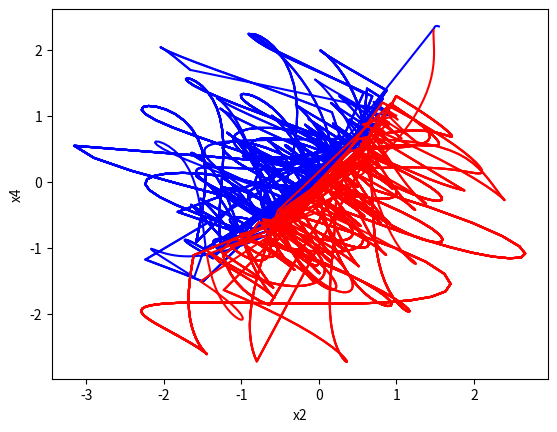
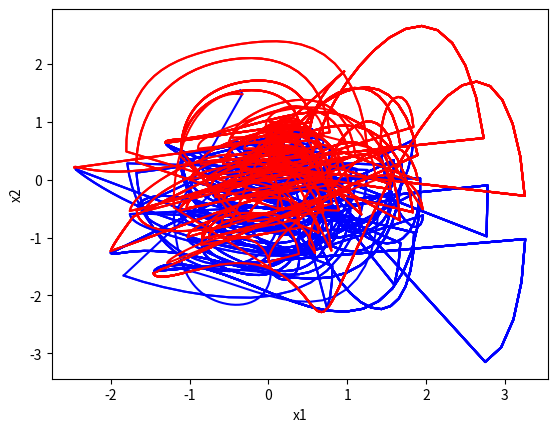
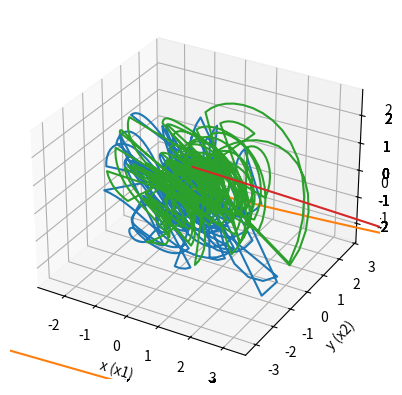

Source code (Python) for these figures, in order:
#!/usr/bin/env python3
# -*- coding: utf-8 -*-
"""
Created on Sat Jan 11 12:03:40 2020

[redacted]
"""
import numpy as np
import matplotlib.pyplot as plt
from mpl_toolkits.mplot3d import Axes3D

beta = 6
rho = 8
gamma = 0

timestep = 0.01
nstep = 300
nTries = 10
transient_buffer = 0

def x1dot(x1, x2, x3, x4, t):
    return x4 * x2 - x3 * x4 + beta * (x2 - x4) + gamma * (x2**2 - x4 * x1)
 
def x2dot(x1, x2, x3, x4, t):
    return rho * x1 * x3 - x4 * x1 + beta * (x3 - x1) + gamma * (x3**2 - x1 * x2)

def x3dot(x1, x2, x3, x4, t):
    return x2 * x4 - rho * x1 * x2 + beta * (x4 - x2) + gamma * (x4**2 - x2 * x3)

def x4dot(x1, x2, x3, x4, t):
    return x3 * x1 - x2 * x3 + beta * (x1 - x3) + gamma * (x1**2 - x3 * x4)

x1plot = []
x2plot = []
x3plot = []
x4plot = []

x1BackPlot = []
x2BackPlot = []
x3BackPlot = []
x4BackPlot = []

x1FrontPlot = []
x2FrontPlot = []
x3FrontPlot = []
x4FrontPlot = []

### Perform 4th Order Runge-Kutta Integration:

def gle4_rk4(x1, x2, x3, x4, t):

    for i in range(nstep - 1):
         t[i+1] = t[i] + timestep
    
         ka1 = x1dot( x1[i] , x2[i] , x3[i] , x4[i] , t[i] )
         ka2 = x1dot( ( (x1[i]) + (timestep/2)*(ka1) ) , ( (x2[i]) + (timestep/2)*(ka1) ) , ( (x3[i]) + (timestep/2)*(ka1) ) , ( (x4[i]) + (timestep/2)*(ka1) ) , ( (t[i]) + (timestep/2) ) )
         ka3 = x1dot( ( (x1[i]) + (timestep/2)*(ka2) ) , ( (x2[i]) + (timestep/2)*(ka2) ) , ( (x3[i]) + (timestep/2)*(ka2) ) , ( (x4[i]) + (timestep/2)*(ka2) ) , ( (t[i]) + (timestep/2) ) )
         ka4 = x1dot( ( (x1[i]) + (timestep)*(ka3) ) , ( (x2[i]) + (timestep)*(ka3) ), ( (x3[i]) + (timestep)*(ka3) ) , ( (x4[i]) + (timestep)*(ka3) ) , ( (t[i]) + (timestep) ) )
    
         kb1 = x2dot( x1[i] , x2[i] , x3[i] , x4[i] , t[i] )
         kb2 = x2dot( ( (x1[i]) + (timestep/2)*(kb1) ) , ( (x2[i]) + (timestep/2)*(kb1) ) , ( (x3[i]) + (timestep/2)*(kb1) ) , ( (x4[i]) + (timestep/2)*(kb1) ) , ( (t[i]) + (timestep/2) ) )
         kb3 = x2dot( ( (x1[i]) + (timestep/2)*(kb2) ) , ( (x2[i]) + (timestep/2)*(kb2) ) , ( (x3[i]) + (timestep/2)*(kb2) ) , ( (x4[i]) + (timestep/2)*(kb2) ) , ( (t[i]) + (timestep/2) ) )
         kb4 = x2dot( ( (x1[i]) + (timestep)*(kb3) ) , ( (x2[i]) + (timestep)*(kb3) ), ( (x3[i]) + (timestep)*(kb3) ) , ( (x4[i]) + (timestep)*(kb3) ) , ( (t[i]) + (timestep) ) )
    
         kc1 = x3dot( x1[i] , x2[i] , x3[i] , x4[i] , t[i] )
         kc2 = x3dot( ( (x1[i]) + (timestep/2)*(kc1) ) , ( (x2[i]) + (timestep/2)*(kc1) ) , ( (x3[i]) + (timestep/2)*(kc1) ) , ( (x4[i]) + (timestep/2)*(kc1) ) , ( (t[i]) + (timestep/2) ) )
         kc3 = x3dot( ( (x1[i]) + (timestep/2)*(kc2) ) , ( (x2[i]) + (timestep/2)*(kc2) ) , ( (x3[i]) + (timestep/2)*(kc2) ) , ( (x4[i]) + (timestep/2)*(kc2) ) , ( (t[i]) + (timestep/2) ) )
         kc4 = x3dot( ( (x1[i]) + (timestep)*(kc3) ) , ( (x2[i]) + (timestep)*(kc3) ), ( (x3[i]) + (timestep)*(kc3) ) , ( (x4[i]) + (timestep)*(kc3) ) , ( (t[i]) + (timestep) ) )
    
         kd1 = x4dot( x1[i] , x2[i] , x3[i] , x4[i] , t[i] )
         kd2 = x4dot( ( (x1[i]) + (timestep/2)*(kd1) ) , ( (x2[i]) + (timestep/2)*(kd1) ) , ( (x3[i]) + (timestep/2)*(kd1) ) , ( (x4[i]) + (timestep/2)*(kd1) ) , ( (t[i]) + (timestep/2) ) )
         kd3 = x4dot( ( (x1[i]) + (timestep/2)*(kd2) ) , ( (x2[i]) + (timestep/2)*(kd2) ) , ( (x3[i]) + (timestep/2)*(kd2) ) , ( (x4[i]) + (timestep/2)*(kd2) ) , ( (t[i]) + (timestep/2) ) )
         kd4 = x4dot( ( (x1[i]) + (timestep)*(kd3) ) , ( (x2[i]) + (timestep)*(kd3) ), ( (x3[i]) + (timestep)*(kd3) ) , ( (x4[i]) + (timestep)*(kd3) ) , ( (t[i]) + (timestep) ) )
    
         x1[i+1] = x1[i] + (timestep/6)*(ka1 + 2*ka2 + 2*ka3 + ka4)
         x2[i+1] = x2[i] + (timestep/6)*(kb1 + 2*kb2 + 2*kb3 + kb4)
         x3[i+1] = x3[i] + (timestep/6)*(kc1 + 2*kc2 + 2*kc3 + kc4)
         x4[i+1] = x4[i] + (timestep/6)*(kd1 + 2*kd2 + 2*kd3 + kd4)
    
         if ( i >= transient_buffer ):
              x1plot.append(x1[i+1])
              x2plot.append(x2[i+1])
              x3plot.append(x3[i+1])
              x4plot.append(x4[i+1])
              if x1dot(x1[i+1], x2[i+1], x3[i+1], x4[i+1], t) < 0:
                  x1BackPlot.append(x1[i+1])
                  x2BackPlot.append(x2[i+1])
                  x3BackPlot.append(x3[i+1])
                  x4BackPlot.append(x4[i+1])
              elif x1dot(x1[i+1], x2[i+1], x3[i+1], x4[i+1], t) > 0:
                  x1FrontPlot.append(x1[i+1])
                  x2FrontPlot.append(x2[i+1])
                  x3FrontPlot.append(x3[i+1])
                  x4FrontPlot.append(x4[i+1])

    
    BackPlot = [[] for i in range(4)]
    FrontPlot = [[] for i in range(4)]
    MasterPlot = [[] for i in range(4)]
    
    BackPlot[0] = x1BackPlot
    BackPlot[1] = x2BackPlot
    BackPlot[2] = x3BackPlot
    BackPlot[3] = x4BackPlot
    
    FrontPlot[0] = x1FrontPlot
    FrontPlot[1] = x2FrontPlot
    FrontPlot[2] = x3FrontPlot
    FrontPlot[3] = x4FrontPlot
    
    MasterPlot[0] = x1plot
    MasterPlot[1] = x2plot
    MasterPlot[2] = x3plot
    MasterPlot[3] = x4plot
    
    return BackPlot, FrontPlot, MasterPlot


### Execute nTries=10 different trajectories with initial conditions defined below:

BackPlots = [[] for i in range(nTries)]
FrontPlots = [[] for i in range(nTries)]
MasterPlots = [[] for i in range(nTries)]

## Initial Conditions
x1s = [0.0, 0.0, 0.0, 0.0, 0.0, 0.0, 0.0, 0.0, 0.0, 0.0, 0.0]
x2s = [0.1, 0.2, 0.3, 0.5, 0.5, 0.6, 0.7, 0.8, 0.9, 1.0, 0.0]
x3s = [0.6, 0.5, 0.4, 0.5, 0.2, 0.1, 0.2, 0.1, 0.0, 0.0, 0.5]
x4s = [0.3, 0.3, 0.3, 0.0, 0.3, 0.3, 0.1, 0.1, 0.1, 0.0, 0.5]

backCounter0 = 0
frontCounter0 = 0
masterCounter0 = 0


plt.figure(1)
plt.figure(2)
plt.figure(3)

for nTry in range(nTries):

    x1 = np.zeros(nstep)
    x2 = np.zeros(nstep)
    x3 = np.zeros(nstep)
    x4 = np.zeros(nstep)
    t = np.zeros(nstep)

    x1[0] = 0.0
    x2[0] = x2s[nTry]
    x3[0] = x3s[nTry]
    x4[0] = x2s[nTry]
    t[0] = 0.0
    
    [ BackPlots[nTry], FrontPlots[nTry], MasterPlots[nTry] ] = gle4_rk4(x1, x2, x3, x4, t)
    
    backCounter0 += len(BackPlots[nTry][0]);
    frontCounter0 += len(FrontPlots[nTry][0]);
    masterCounter0 += len(MasterPlots[nTry][0]);
    
    plt.figure(1)
    plt.plot(BackPlots[nTry][1], BackPlots[nTry][3], 'b', FrontPlots[nTry][1], FrontPlots[nTry][3], 'r')
    plt.xlabel('x2')
    plt.ylabel('x4')
    
    plt.figure(2)
    plt.plot(BackPlots[nTry][0], BackPlots[nTry][1], 'b', FrontPlots[nTry][0], FrontPlots[nTry][1], 'r')
    plt.xlabel('x1')
    plt.ylabel('x2')
    
    plt.figure(3)
    ax = plt.axes(projection='3d')
    ax.plot3D(BackPlots[nTry][0], BackPlots[nTry][1], BackPlots[nTry][2], BackPlots[nTry][3])
    ax.plot3D(FrontPlots[nTry][0], FrontPlots[nTry][1], FrontPlots[nTry][2], FrontPlots[nTry][3])
    ax.set_xlabel('x (x1)')
    ax.set_ylabel('y (x2)')
    ax.set_zlabel('z (x3)')


